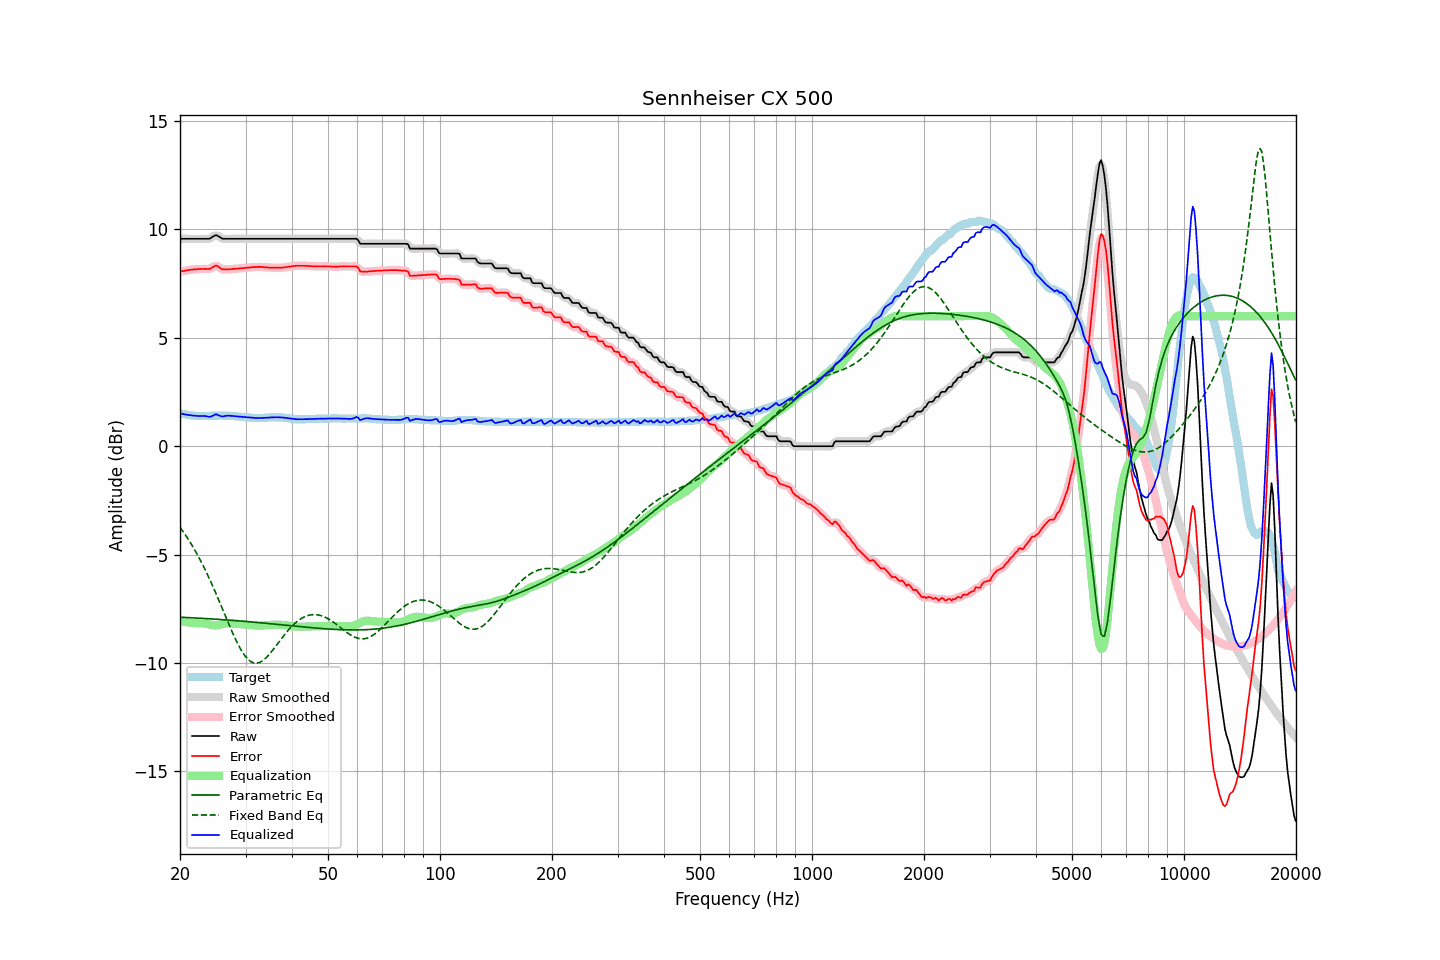

Data behind this chart, as committed beside it:
frequency, raw, error, smoothed, error_smoothed, equalization, parametric_eq, fixed_band_eq, equalized_raw, equalized_smoothed, target
20.00, 9.57, 8.05, 9.57, 8.06, -8.05, -7.89, -3.74, 1.52, 1.52, 1.52
20.20, 9.57, 8.07, 9.57, 8.07, -8.07, -7.89, -3.84, 1.50, 1.50, 1.50
20.40, 9.57, 8.08, 9.57, 8.08, -8.09, -7.89, -3.94, 1.48, 1.48, 1.49
20.61, 9.57, 8.09, 9.57, 8.10, -8.10, -7.90, -4.05, 1.47, 1.47, 1.48
20.81, 9.57, 8.11, 9.57, 8.11, -8.11, -7.90, -4.16, 1.46, 1.46, 1.46
21.02, 9.57, 8.12, 9.57, 8.12, -8.12, -7.90, -4.28, 1.45, 1.45, 1.45
21.23, 9.57, 8.13, 9.57, 8.13, -8.13, -7.91, -4.39, 1.44, 1.44, 1.44
21.44, 9.57, 8.14, 9.57, 8.14, -8.14, -7.91, -4.51, 1.43, 1.43, 1.43
21.66, 9.57, 8.15, 9.57, 8.15, -8.15, -7.92, -4.64, 1.42, 1.42, 1.42
21.87, 9.57, 8.16, 9.57, 8.16, -8.16, -7.92, -4.76, 1.41, 1.41, 1.41
22.09, 9.57, 8.16, 9.57, 8.17, -8.17, -7.92, -4.89, 1.40, 1.40, 1.41
22.31, 9.57, 8.17, 9.57, 8.17, -8.17, -7.93, -5.03, 1.40, 1.40, 1.40
22.54, 9.57, 8.17, 9.57, 8.18, -8.17, -7.93, -5.17, 1.40, 1.40, 1.40
22.76, 9.57, 8.18, 9.57, 8.18, -8.17, -7.94, -5.31, 1.40, 1.40, 1.39
22.99, 9.57, 8.17, 9.57, 8.18, -8.17, -7.94, -5.45, 1.40, 1.40, 1.40
23.22, 9.57, 8.18, 9.57, 8.18, -8.17, -7.95, -5.60, 1.40, 1.40, 1.39
23.45, 9.57, 8.18, 9.57, 8.18, -8.18, -7.95, -5.75, 1.39, 1.39, 1.39
23.69, 9.57, 8.17, 9.57, 8.17, -8.19, -7.95, -5.91, 1.38, 1.37, 1.40
23.92, 9.57, 8.17, 9.58, 8.18, -8.21, -7.96, -6.06, 1.36, 1.36, 1.40
24.16, 9.60, 8.19, 9.60, 8.20, -8.24, -7.96, -6.23, 1.37, 1.37, 1.41
24.40, 9.65, 8.24, 9.65, 8.24, -8.25, -7.97, -6.39, 1.40, 1.40, 1.41
24.65, 9.69, 8.28, 9.70, 8.29, -8.26, -7.97, -6.56, 1.43, 1.44, 1.41
24.89, 9.74, 8.33, 9.72, 8.32, -8.27, -7.98, -6.73, 1.47, 1.46, 1.41
25.14, 9.73, 8.32, 9.72, 8.31, -8.26, -7.98, -6.90, 1.47, 1.46, 1.41
25.39, 9.68, 8.27, 9.69, 8.28, -8.25, -7.99, -7.08, 1.42, 1.43, 1.41
25.65, 9.64, 8.22, 9.64, 8.22, -8.24, -7.99, -7.25, 1.40, 1.40, 1.42
25.91, 9.59, 8.17, 9.60, 8.18, -8.22, -8.00, -7.43, 1.37, 1.38, 1.42
26.16, 9.57, 8.15, 9.58, 8.16, -8.19, -8.00, -7.61, 1.38, 1.38, 1.42
26.43, 9.57, 8.16, 9.57, 8.16, -8.17, -8.01, -7.79, 1.40, 1.39, 1.41
26.69, 9.57, 8.16, 9.57, 8.16, -8.16, -8.01, -7.96, 1.41, 1.41, 1.41
26.96, 9.57, 8.16, 9.57, 8.16, -8.16, -8.02, -8.14, 1.41, 1.41, 1.41
27.23, 9.57, 8.16, 9.57, 8.17, -8.16, -8.03, -8.32, 1.41, 1.41, 1.41
27.50, 9.57, 8.17, 9.57, 8.17, -8.17, -8.03, -8.49, 1.40, 1.40, 1.40
27.77, 9.57, 8.18, 9.57, 8.18, -8.18, -8.04, -8.65, 1.39, 1.39, 1.39
28.05, 9.57, 8.18, 9.57, 8.19, -8.18, -8.04, -8.82, 1.39, 1.39, 1.39
28.33, 9.57, 8.19, 9.57, 8.19, -8.19, -8.05, -8.97, 1.38, 1.38, 1.38
28.62, 9.57, 8.19, 9.57, 8.20, -8.20, -8.05, -9.13, 1.37, 1.37, 1.38
28.90, 9.57, 8.20, 9.57, 8.20, -8.20, -8.06, -9.26, 1.37, 1.37, 1.37
29.19, 9.57, 8.21, 9.57, 8.21, -8.21, -8.07, -9.40, 1.36, 1.36, 1.36
29.48, 9.57, 8.21, 9.57, 8.22, -8.22, -8.07, -9.52, 1.35, 1.35, 1.36
29.78, 9.57, 8.22, 9.57, 8.22, -8.22, -8.08, -9.63, 1.35, 1.35, 1.35
30.08, 9.57, 8.23, 9.57, 8.23, -8.23, -8.09, -9.72, 1.34, 1.34, 1.34
30.38, 9.57, 8.23, 9.57, 8.24, -8.24, -8.09, -9.81, 1.33, 1.33, 1.34
30.68, 9.57, 8.24, 9.57, 8.25, -8.25, -8.10, -9.87, 1.32, 1.32, 1.33
30.99, 9.57, 8.25, 9.57, 8.25, -8.25, -8.10, -9.93, 1.32, 1.32, 1.32
31.30, 9.57, 8.26, 9.57, 8.26, -8.26, -8.11, -9.97, 1.31, 1.31, 1.31
31.61, 9.57, 8.26, 9.57, 8.26, -8.26, -8.12, -10.00, 1.31, 1.31, 1.31
31.93, 9.57, 8.26, 9.57, 8.27, -8.27, -8.12, -10.01, 1.30, 1.30, 1.31
32.24, 9.57, 8.27, 9.57, 8.27, -8.27, -8.13, -10.01, 1.30, 1.30, 1.30
32.57, 9.57, 8.27, 9.57, 8.27, -8.27, -8.14, -9.98, 1.30, 1.30, 1.30
32.89, 9.57, 8.27, 9.57, 8.28, -8.27, -8.14, -9.96, 1.30, 1.30, 1.30
33.22, 9.57, 8.27, 9.57, 8.27, -8.27, -8.15, -9.91, 1.30, 1.30, 1.30
33.55, 9.57, 8.26, 9.57, 8.26, -8.26, -8.16, -9.86, 1.31, 1.31, 1.31
33.89, 9.57, 8.25, 9.57, 8.26, -8.26, -8.16, -9.80, 1.31, 1.31, 1.32
34.23, 9.57, 8.25, 9.57, 8.25, -8.25, -8.17, -9.73, 1.32, 1.32, 1.32
34.57, 9.57, 8.24, 9.57, 8.25, -8.25, -8.18, -9.65, 1.32, 1.32, 1.33
34.92, 9.57, 8.24, 9.57, 8.24, -8.24, -8.19, -9.56, 1.33, 1.33, 1.33
35.27, 9.57, 8.23, 9.57, 8.24, -8.24, -8.19, -9.47, 1.33, 1.33, 1.34
35.62, 9.57, 8.23, 9.57, 8.23, -8.23, -8.20, -9.38, 1.34, 1.34, 1.34
35.97, 9.57, 8.23, 9.57, 8.23, -8.23, -8.21, -9.28, 1.34, 1.34, 1.34
... 635 more rows
